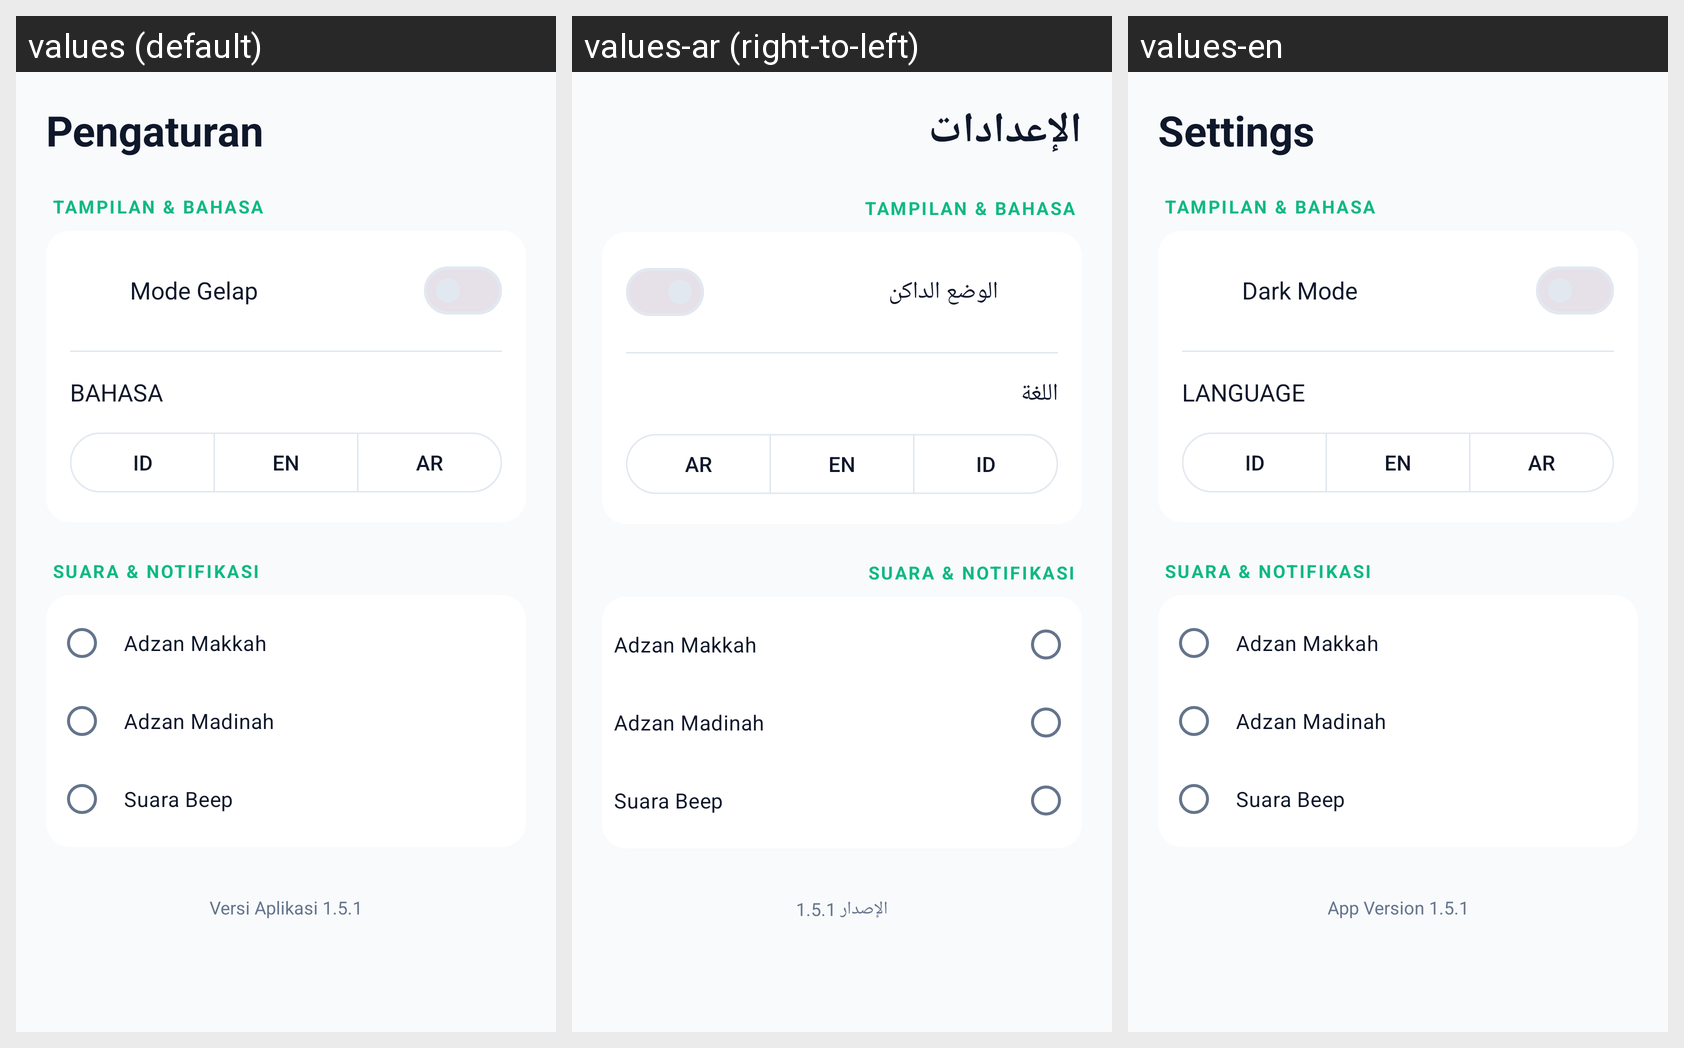

Translations of the strings shown on this Android screen, per locale in the grid:
Android screen res/layout/fragment_settings.xml rendered under 3 locales, left to right: values (default), values-ar (right-to-left), values-en. Device: Nexus 5 (rendered at 1080×1920; each locale shown at half size, 540×960, under a caption strip naming it); theme Theme.Sakinah.
Strings drawn on this screen, with the default value and each locale's value (text and hints the layout hard-codes, and strings that could not be matched under every locale, appear in the picture but are not listed):

menu_settings
  values: Pengaturan
  values-ar: الإعدادات
  values-en: Settings

settings_dark_mode
  values: Mode Gelap
  values-ar: الوضع الداكن
  values-en: Dark Mode

settings_language
  values: BAHASA
  values-ar: اللغة
  values-en: LANGUAGE

version
  values: Versi Aplikasi 1.5.1
  values-ar: الإصدار 1.5.1
  values-en: App Version 1.5.1
